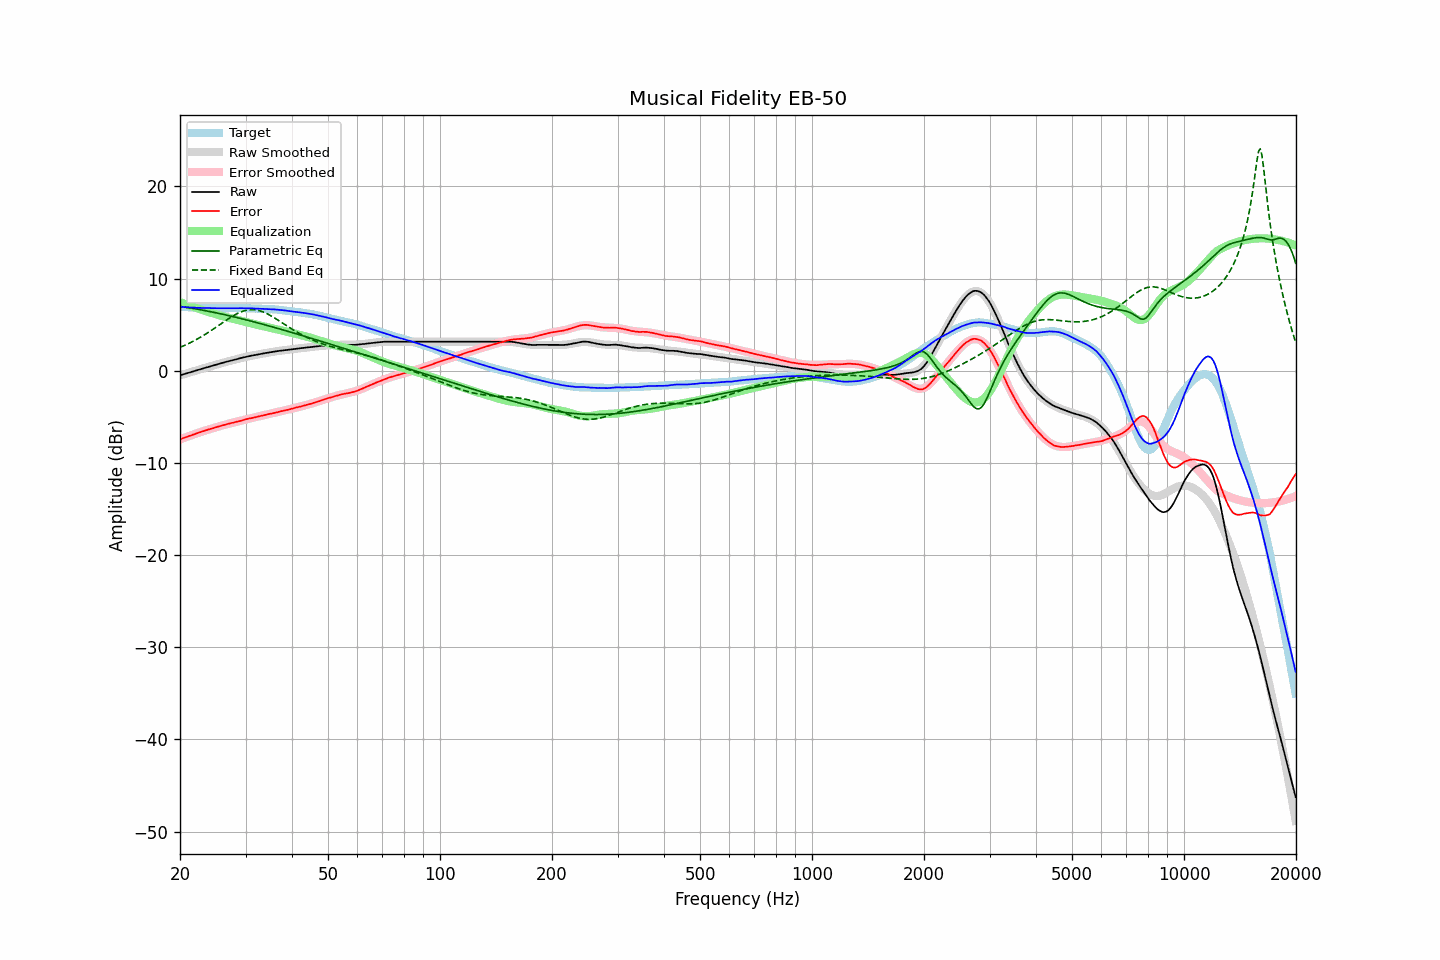

The table this chart was drawn from, first rows:
frequency, raw, error, smoothed, error_smoothed, equalization, parametric_eq, fixed_band_eq, equalized_raw, equalized_smoothed, target
20.00, -0.50, -7.44, -0.50, -7.45, 7.45, 6.99, 2.54, 6.95, 6.95, 6.94
20.20, -0.45, -7.38, -0.45, -7.38, 7.38, 6.96, 2.61, 6.94, 6.93, 6.93
20.40, -0.39, -7.32, -0.39, -7.32, 7.32, 6.94, 2.69, 6.92, 6.92, 6.92
20.61, -0.35, -7.26, -0.34, -7.25, 7.25, 6.91, 2.77, 6.90, 6.91, 6.91
20.81, -0.29, -7.19, -0.29, -7.19, 7.19, 6.88, 2.84, 6.89, 6.90, 6.89
21.02, -0.24, -7.12, -0.24, -7.12, 7.12, 6.85, 2.93, 6.89, 6.89, 6.88
21.23, -0.19, -7.06, -0.18, -7.06, 7.06, 6.83, 3.01, 6.88, 6.88, 6.87
21.44, -0.13, -7.02, -0.13, -7.00, 7.00, 6.80, 3.10, 6.86, 6.87, 6.88
21.66, -0.08, -6.94, -0.08, -6.94, 6.94, 6.77, 3.19, 6.86, 6.86, 6.86
21.87, -0.02, -6.89, -0.03, -6.88, 6.88, 6.74, 3.28, 6.85, 6.85, 6.86
22.09, 0.03, -6.82, 0.03, -6.82, 6.82, 6.71, 3.37, 6.84, 6.84, 6.84
22.31, 0.08, -6.76, 0.08, -6.76, 6.76, 6.68, 3.47, 6.83, 6.84, 6.83
22.54, 0.12, -6.70, 0.13, -6.70, 6.70, 6.64, 3.57, 6.82, 6.83, 6.82
22.76, 0.19, -6.64, 0.18, -6.64, 6.64, 6.61, 3.67, 6.83, 6.82, 6.82
22.99, 0.23, -6.58, 0.23, -6.58, 6.58, 6.58, 3.77, 6.82, 6.82, 6.81
23.22, 0.28, -6.52, 0.28, -6.53, 6.53, 6.55, 3.88, 6.81, 6.81, 6.80
23.45, 0.33, -6.48, 0.33, -6.47, 6.47, 6.51, 3.98, 6.81, 6.81, 6.81
23.69, 0.38, -6.42, 0.38, -6.42, 6.42, 6.48, 4.09, 6.80, 6.80, 6.80
23.92, 0.44, -6.36, 0.44, -6.36, 6.36, 6.45, 4.21, 6.80, 6.80, 6.79
24.16, 0.49, -6.32, 0.49, -6.31, 6.31, 6.41, 4.32, 6.79, 6.80, 6.80
24.40, 0.54, -6.27, 0.54, -6.26, 6.26, 6.37, 4.44, 6.79, 6.79, 6.80
24.65, 0.58, -6.21, 0.59, -6.20, 6.20, 6.34, 4.55, 6.79, 6.79, 6.79
24.89, 0.64, -6.16, 0.64, -6.15, 6.15, 6.30, 4.67, 6.79, 6.79, 6.79
25.14, 0.69, -6.10, 0.69, -6.10, 6.10, 6.27, 4.79, 6.79, 6.79, 6.78
25.39, 0.74, -6.05, 0.74, -6.05, 6.05, 6.23, 4.91, 6.79, 6.79, 6.78
25.65, 0.78, -6.00, 0.78, -6.00, 6.00, 6.19, 5.03, 6.78, 6.79, 6.78
25.91, 0.83, -5.95, 0.83, -5.95, 5.95, 6.15, 5.15, 6.78, 6.78, 6.78
26.16, 0.89, -5.91, 0.88, -5.90, 5.90, 6.11, 5.28, 6.79, 6.78, 6.79
26.43, 0.93, -5.85, 0.93, -5.85, 5.85, 6.07, 5.39, 6.79, 6.78, 6.78
26.69, 0.97, -5.81, 0.98, -5.81, 5.81, 6.04, 5.51, 6.78, 6.78, 6.78
26.96, 1.02, -5.76, 1.02, -5.76, 5.76, 6.00, 5.63, 6.79, 6.78, 6.78
27.23, 1.07, -5.71, 1.07, -5.72, 5.72, 5.96, 5.74, 6.79, 6.79, 6.78
27.50, 1.11, -5.67, 1.12, -5.67, 5.67, 5.91, 5.85, 6.79, 6.79, 6.78
27.77, 1.16, -5.64, 1.16, -5.63, 5.63, 5.87, 5.96, 6.78, 6.79, 6.79
28.05, 1.20, -5.58, 1.21, -5.58, 5.58, 5.83, 6.06, 6.79, 6.79, 6.78
28.33, 1.25, -5.55, 1.25, -5.54, 5.54, 5.79, 6.15, 6.78, 6.79, 6.79
28.62, 1.29, -5.50, 1.30, -5.50, 5.50, 5.75, 6.24, 6.79, 6.79, 6.79
28.90, 1.33, -5.47, 1.34, -5.45, 5.45, 5.71, 6.32, 6.79, 6.79, 6.80
29.19, 1.38, -5.42, 1.38, -5.41, 5.41, 5.66, 6.39, 6.79, 6.79, 6.80
29.48, 1.43, -5.37, 1.43, -5.37, 5.37, 5.62, 6.46, 6.79, 6.79, 6.79
29.78, 1.47, -5.32, 1.47, -5.32, 5.32, 5.58, 6.51, 6.80, 6.79, 6.79
30.08, 1.51, -5.28, 1.51, -5.28, 5.28, 5.53, 6.56, 6.79, 6.79, 6.79
30.38, 1.55, -5.22, 1.54, -5.24, 5.24, 5.49, 6.59, 6.79, 6.78, 6.77
30.68, 1.58, -5.19, 1.58, -5.20, 5.20, 5.44, 6.62, 6.78, 6.78, 6.77
30.99, 1.62, -5.15, 1.62, -5.15, 5.15, 5.40, 6.63, 6.78, 6.77, 6.77
31.30, 1.65, -5.12, 1.65, -5.11, 5.11, 5.35, 6.64, 6.77, 6.77, 6.77
31.61, 1.68, -5.08, 1.69, -5.07, 5.07, 5.31, 6.63, 6.76, 6.76, 6.76
31.93, 1.71, -5.03, 1.72, -5.03, 5.03, 5.26, 6.61, 6.75, 6.75, 6.74
32.24, 1.75, -5.01, 1.75, -4.99, 4.99, 5.21, 6.58, 6.74, 6.75, 6.75
32.57, 1.78, -4.95, 1.79, -4.95, 4.95, 5.17, 6.54, 6.74, 6.74, 6.73
32.89, 1.81, -4.92, 1.82, -4.91, 4.91, 5.12, 6.49, 6.73, 6.73, 6.73
33.22, 1.84, -4.88, 1.85, -4.88, 4.88, 5.07, 6.43, 6.72, 6.73, 6.72
33.55, 1.88, -4.84, 1.88, -4.84, 4.84, 5.03, 6.36, 6.72, 6.72, 6.72
33.89, 1.91, -4.80, 1.91, -4.80, 4.80, 4.98, 6.29, 6.71, 6.71, 6.71
34.23, 1.94, -4.75, 1.94, -4.76, 4.76, 4.93, 6.20, 6.70, 6.70, 6.69
34.57, 1.97, -4.72, 1.97, -4.72, 4.72, 4.88, 6.12, 6.69, 6.69, 6.69
34.92, 2.00, -4.67, 2.01, -4.68, 4.68, 4.83, 6.02, 6.68, 6.68, 6.67
35.27, 2.03, -4.66, 2.03, -4.64, 4.64, 4.78, 5.92, 6.67, 6.67, 6.69
35.62, 2.06, -4.60, 2.06, -4.60, 4.60, 4.74, 5.82, 6.66, 6.66, 6.66
35.97, 2.09, -4.57, 2.09, -4.56, 4.56, 4.69, 5.71, 6.65, 6.65, 6.66
... 635 more rows
